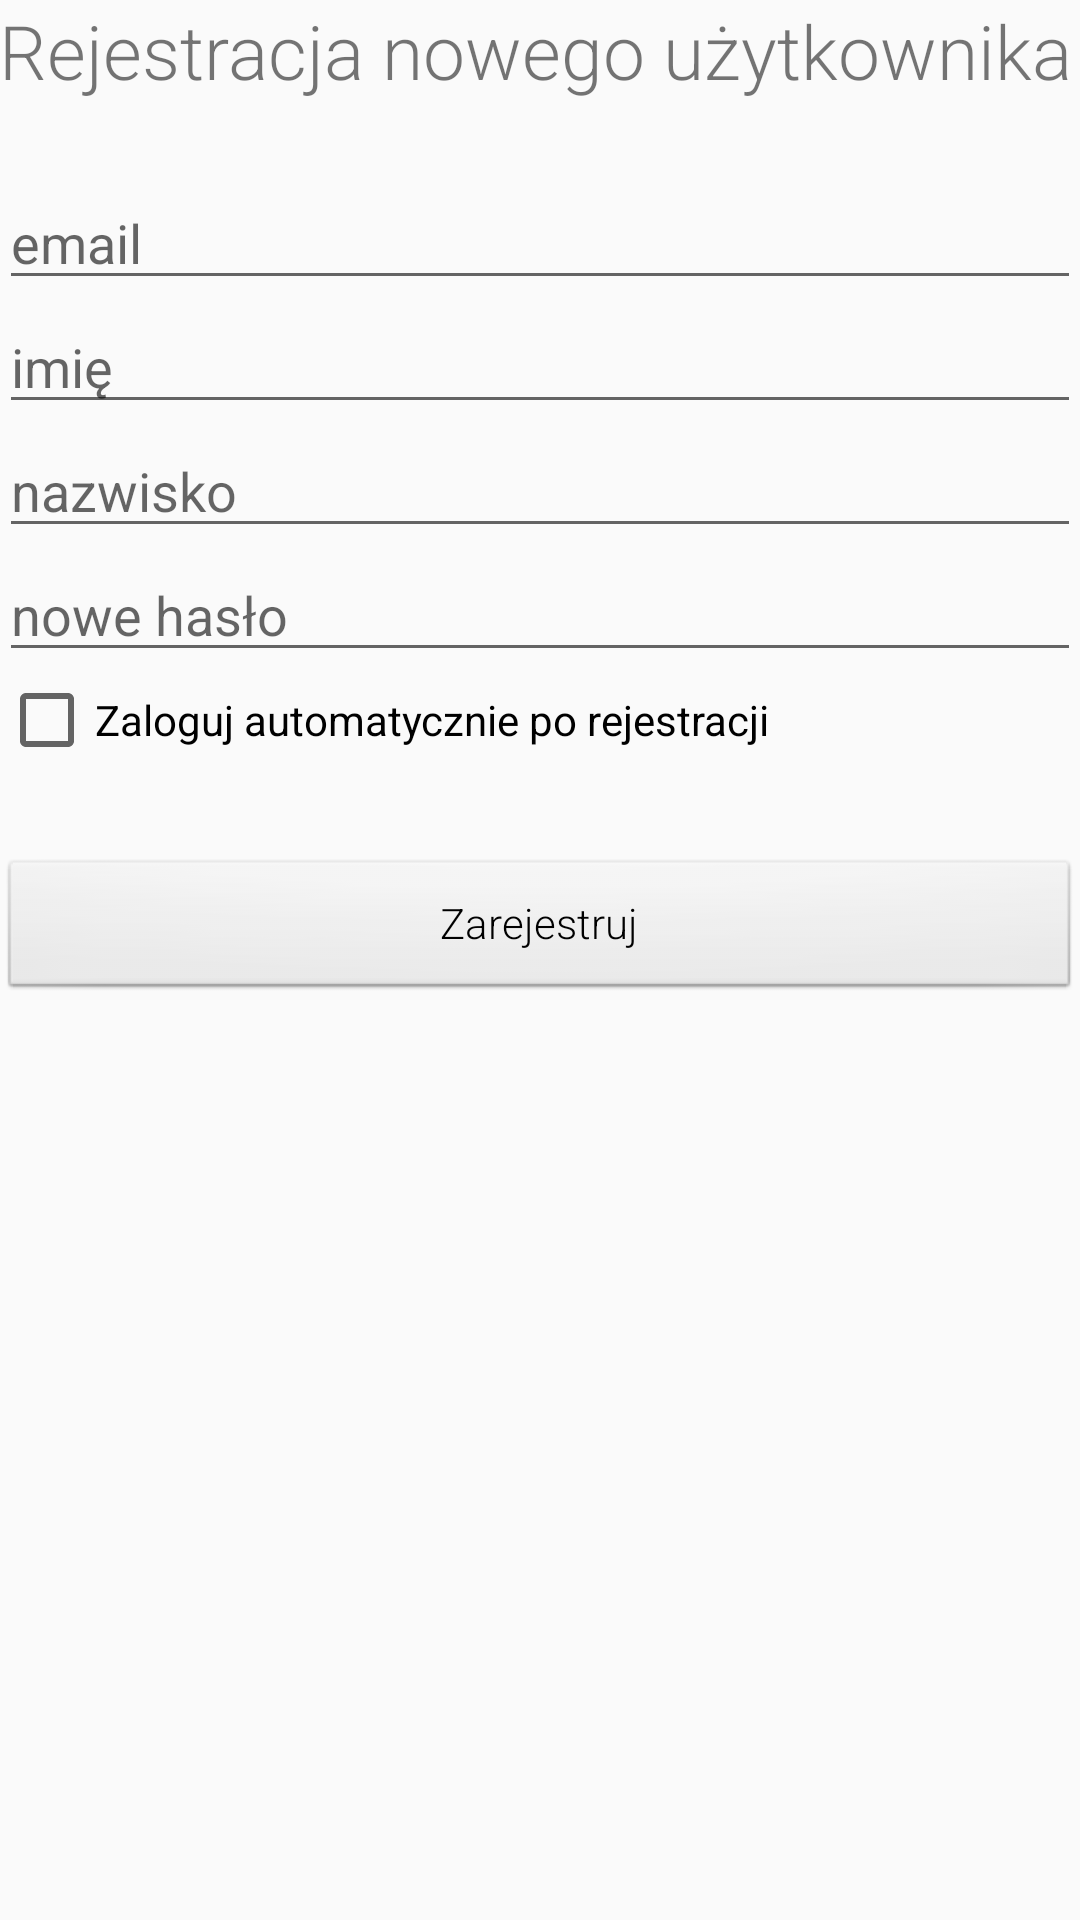

Here is an Android app screen rendered from its layout file. Give the layout XML and the strings, colors and styles it references.
<!-- AndroidManifest.xml: application theme AppTheme -->
<!-- res/layout/activity_register.xml -->
<?xml version="1.0" encoding="utf-8"?>
<RelativeLayout xmlns:android="http://schemas.android.com/apk/res/android"
    android:layout_width="match_parent"
    android:layout_height="match_parent"
    android:paddingLeft="@dimen/activity_horizontal_margin"
    android:paddingRight="@dimen/activity_horizontal_margin"
    android:paddingTop="@dimen/activity_vertical_margin"
    android:paddingBottom="@dimen/activity_vertical_margin">

    <TextView
        android:id="@+id/registrationTitle"
        android:layout_width="match_parent"
        android:layout_height="wrap_content"
        android:text="Rejestracja nowego użytkownika"
        android:textSize="25dp"
        android:layout_marginBottom="25dp"
        />
    <EditText
        android:id="@+id/email"
        android:layout_width="match_parent"
        android:layout_height="wrap_content"
        android:layout_below="@id/registrationTitle"
        android:hint="email"
        android:inputType="textWebEmailAddress"
        />
    <EditText
        android:id="@+id/firstName"
        android:layout_width="match_parent"
        android:layout_height="wrap_content"
        android:layout_below="@+id/email"
        android:hint="imię"
        />
    <EditText
        android:id="@+id/lastName"
        android:layout_width="match_parent"
        android:layout_height="wrap_content"
        android:layout_below="@id/firstName"
        android:hint="nazwisko"
        />
    <EditText
        android:id="@+id/newPassword"
        android:layout_width="match_parent"
        android:layout_height="wrap_content"
        android:layout_below="@+id/lastName"
        android:hint="nowe hasło"
        android:password="true"
        android:inputType="textPassword"
        />

    <CheckBox
        android:id="@+id/autoSignIn"
        android:layout_width="match_parent"
        android:layout_height="wrap_content"
        android:layout_below="@id/newPassword"
        android:text="Zaloguj automatycznie po rejestracji"
        />

    <Button
        android:id="@+id/register"
        android:layout_width="match_parent"
        android:layout_height="wrap_content"
        android:layout_below="@id/autoSignIn"
        android:layout_marginTop="30dp"
        android:text="Zarejestruj"
        />


</RelativeLayout>
<!-- resources referenced by this layout -->
<resources>
  <style name="AppTheme" parent="Theme.AppCompat.Light.DarkActionBar">
          <item name="android:textViewStyle">@style/RobotoTextViewStyle</item>
          <item name="android:buttonStyle">@style/RobotoButtonStyle</item>
          <item name="android:editTextStyle">@style/RobotoEditTextStyle</item>
      </style>
  <style name="RobotoTextViewStyle" parent="android:Widget.TextView">
          <item name="android:fontFamily">sans-serif-light</item>
      </style>
  <style name="RobotoButtonStyle" parent="android:Widget.Button">
          <item name="android:fontFamily">sans-serif-light</item>
      </style>
  <style name="RobotoEditTextStyle" parent="android:Widget.EditText">
          <item name="android:fontFamily">sans-serif-light</item>
      </style>
</resources>
